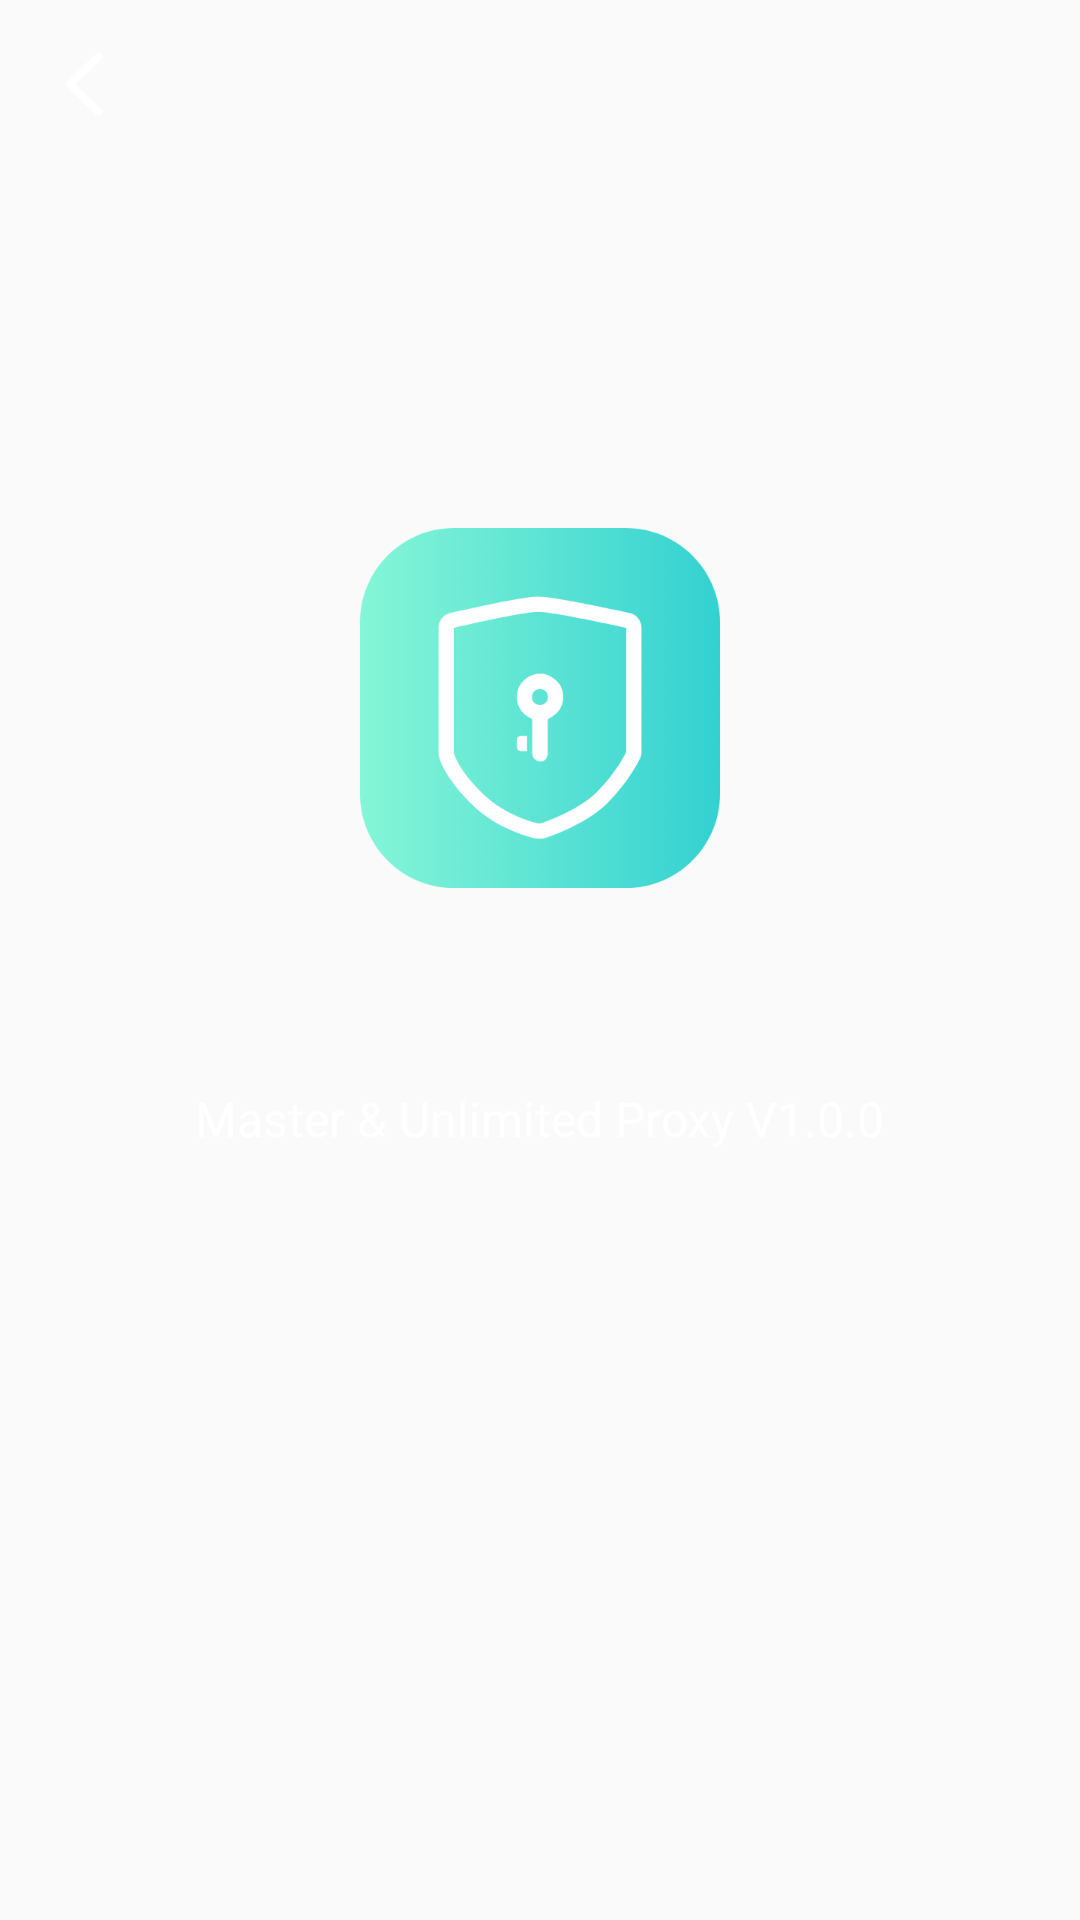

This screen was rendered from an Android layout file. Write that file and the resources it references.
<!-- AndroidManifest.xml: application theme Theme.UnlimitedProxy -->
<!-- res/layout/activity_about.xml -->
<?xml version="1.0" encoding="utf-8"?>
<LinearLayout xmlns:android="http://schemas.android.com/apk/res/android"
    xmlns:app="http://schemas.android.com/apk/res-auto"
    xmlns:tools="http://schemas.android.com/tools"
    android:layout_width="match_parent"
    android:layout_height="match_parent"
    android:orientation="vertical"
    android:gravity="center_horizontal"
    android:background="@drawable/shape_basic_background"
    tools:context=".ui.AboutActivity">

    <View
        android:id="@+id/status_bar_dimen"
        android:layout_width="match_parent"
        android:layout_height="0dp" />

    <include layout="@layout/title_bar"/>

    <ImageView
        android:layout_width="120dp"
        android:layout_height="120dp"
        android:src="@mipmap/icon"
        android:layout_marginTop="120dp"/>

    <TextView
        android:id="@+id/app_name_version_tv"
        android:layout_width="wrap_content"
        android:layout_height="wrap_content"
        android:text="@string/master_amp_unlimited_proxy_v1_0_0"
        android:textColor="#ffffffff"
        android:textSize="16sp"
        android:layout_marginTop="66dp"/>

</LinearLayout>
<!-- res/layout/title_bar.xml (included above) -->
<?xml version="1.0" encoding="utf-8"?>
<androidx.appcompat.widget.Toolbar xmlns:android="http://schemas.android.com/apk/res/android"
    xmlns:app="http://schemas.android.com/apk/res-auto"
    android:id="@+id/tool"
    android:layout_width="match_parent"
    android:layout_height="?attr/actionBarSize"
    app:navigationIcon="@mipmap/arrow_left">

    <TextView
        android:id="@+id/title_tv"
        android:layout_width="wrap_content"
        android:layout_height="wrap_content"
        android:layout_gravity="center"
        android:text=""
        android:textColor="@color/white"
        android:textSize="16sp"
        android:textStyle="bold" />

</androidx.appcompat.widget.Toolbar>
<!-- resources referenced by this layout -->
<resources>
  <color name="white">#FFFFFFFF</color>
  <!-- mipmap arrow_left: png bitmap (mipmap-hdpi, 753 bytes) -->
  <!-- mipmap icon: png bitmap (mipmap-hdpi, 6769 bytes) -->
  <string name="master_amp_unlimited_proxy_v1_0_0">Master &amp; Unlimited Proxy V1.0.0</string>
  <style name="Theme.UnlimitedProxy" parent="Theme.MaterialComponents.Light.NoActionBar.Bridge">
          
          <item name="colorPrimary">@color/basic_black</item>
          <item name="colorPrimaryVariant">@color/basic_black</item>
          <item name="colorOnPrimary">@color/white</item>
          
          <item name="colorSecondary">@color/teal_200</item>
          <item name="colorSecondaryVariant">@color/teal_700</item>
          <item name="colorOnSecondary">@color/black</item>
          
          <item name="android:statusBarColor" tools:targetApi="l">?attr/colorPrimaryVariant</item>
          
          <item name="android:forceDarkAllowed" tools:targetApi="q">false</item>
      </style>
  <color name="basic_black">#252F3B</color>
  <color name="teal_200">#FF03DAC5</color>
  <color name="teal_700">#FF018786</color>
  <color name="black">#FF000000</color>
</resources>
